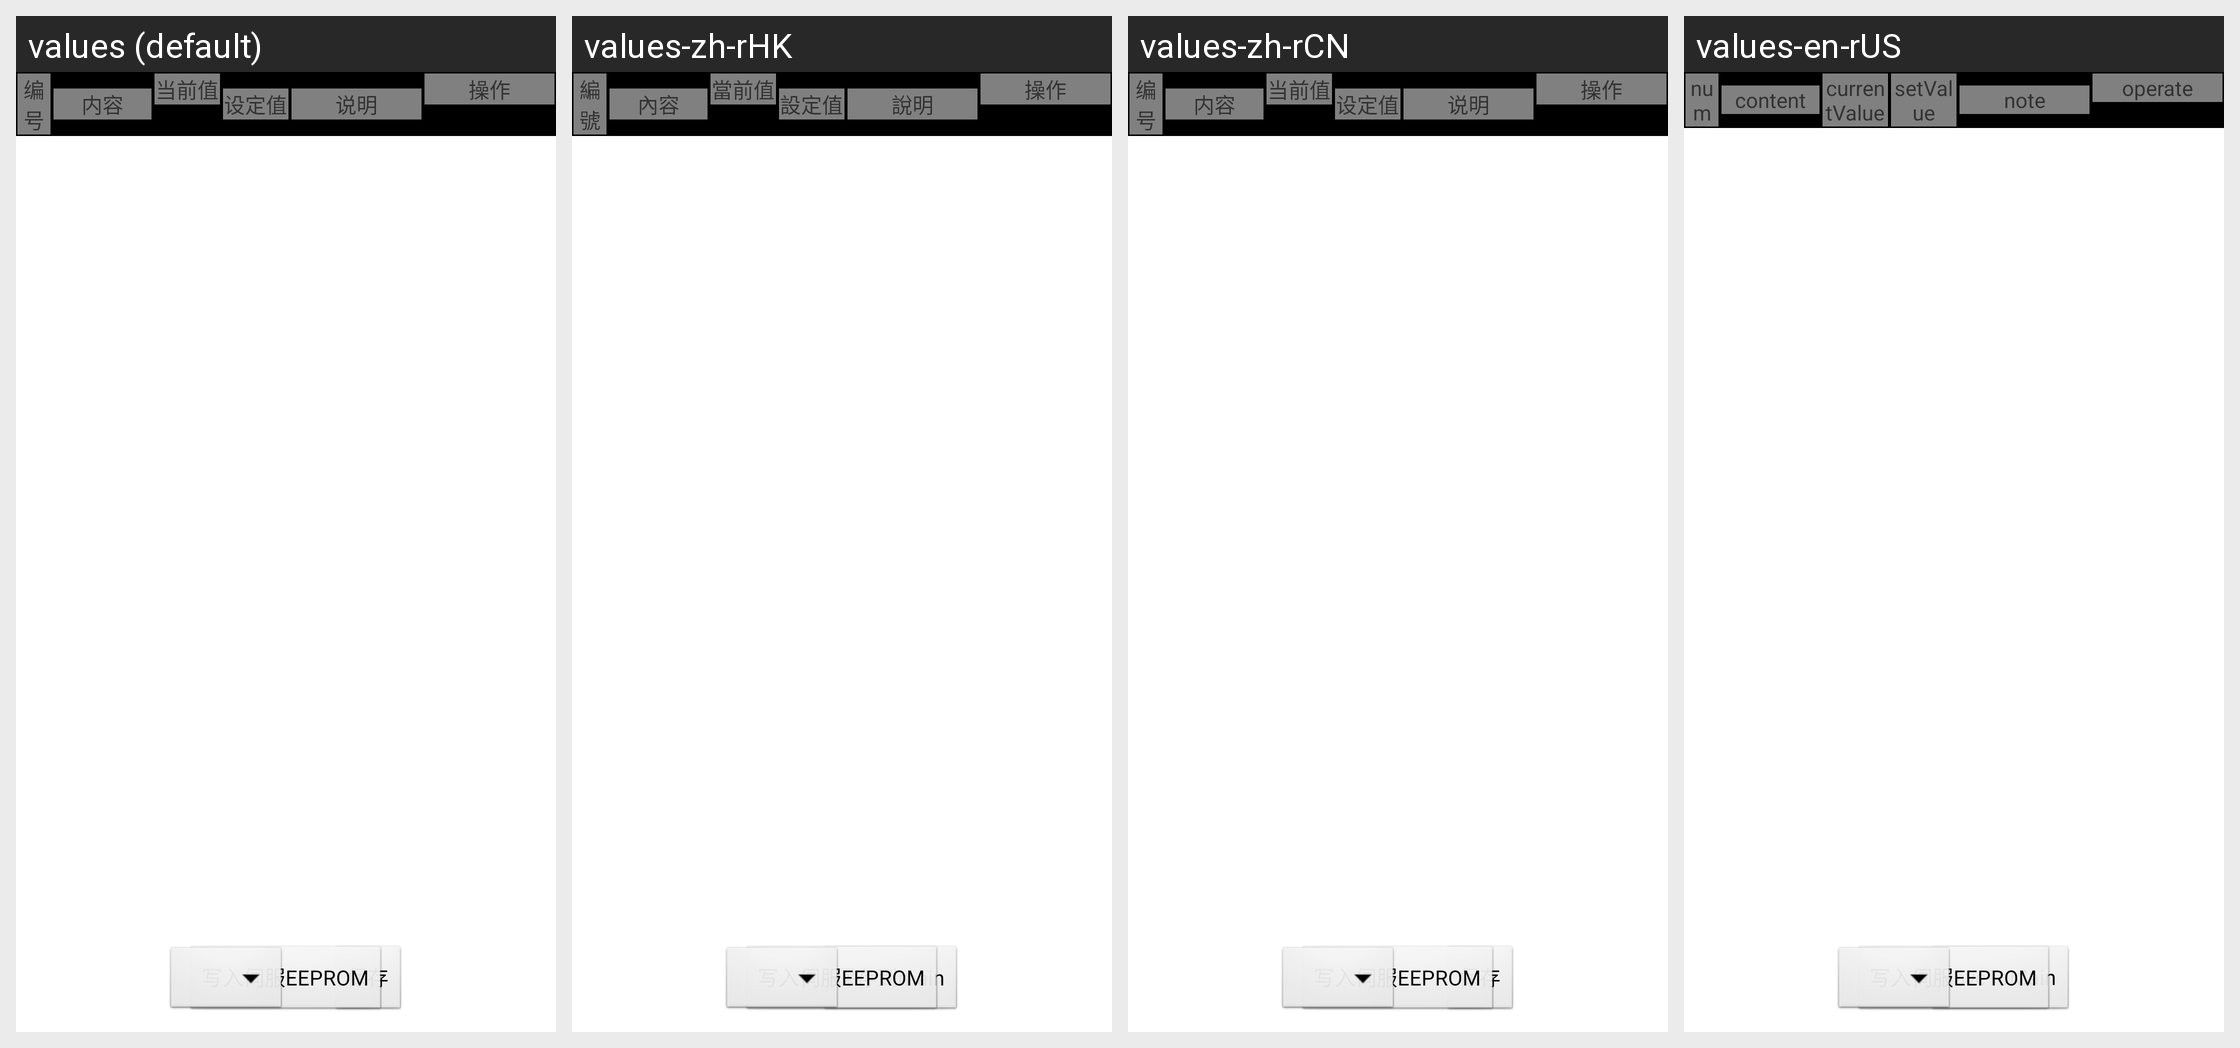

Here is an Android app screen in its default locale and in the app's own translations. Write out the translated-string differences for the strings that appear on this screen.
Android screen res/layout/tab_parameter_setting_servo.xml rendered under 4 locales, left to right: values (default), values-zh-rHK, values-zh-rCN, values-en-rUS. Device: Nexus 5 (rendered at 1080×1920; each locale shown at half size, 540×960, under a caption strip naming it); theme AppTheme.
Strings drawn on this screen, with the default value and each locale's value (text and hints the layout hard-codes, and strings that could not be matched under every locale, appear in the picture but are not listed):

parameterSetting_num
  values: 编号
  values-zh-rHK: 編號
  values-zh-rCN: 编号
  values-en-rUS: num

parameterSetting_content
  values: 内容
  values-zh-rHK: 內容
  values-zh-rCN: 内容
  values-en-rUS: content

parameterSetting_currentValue
  values: 当前值
  values-zh-rHK: 當前值
  values-zh-rCN: 当前值
  values-en-rUS: currentValue

parameterSetting_setValue
  values: 设定值
  values-zh-rHK: 設定值
  values-zh-rCN: 设定值
  values-en-rUS: setValue

parameterSetting_note
  values: 说明
  values-zh-rHK: 說明
  values-zh-rCN: 说明
  values-en-rUS: note

parameterSetting_operate
  values: 操作
  values-zh-rHK: 操作
  values-zh-rCN: 操作
  values-en-rUS: operate

parameterSetting_saveToMain
  values: 保存
  values-zh-rHK: 保存到main
  values-zh-rCN: 保存
  values-en-rUS: saveToMain

setting_toeeprom
  values: 写入伺服EEPROM
  values-zh-rHK: 写入伺服EEPROM  [not translated; the default value is used]
  values-zh-rCN: 写入伺服EEPROM  [not translated; the default value is used]
  values-en-rUS: 写入伺服EEPROM  [not translated; the default value is used]
